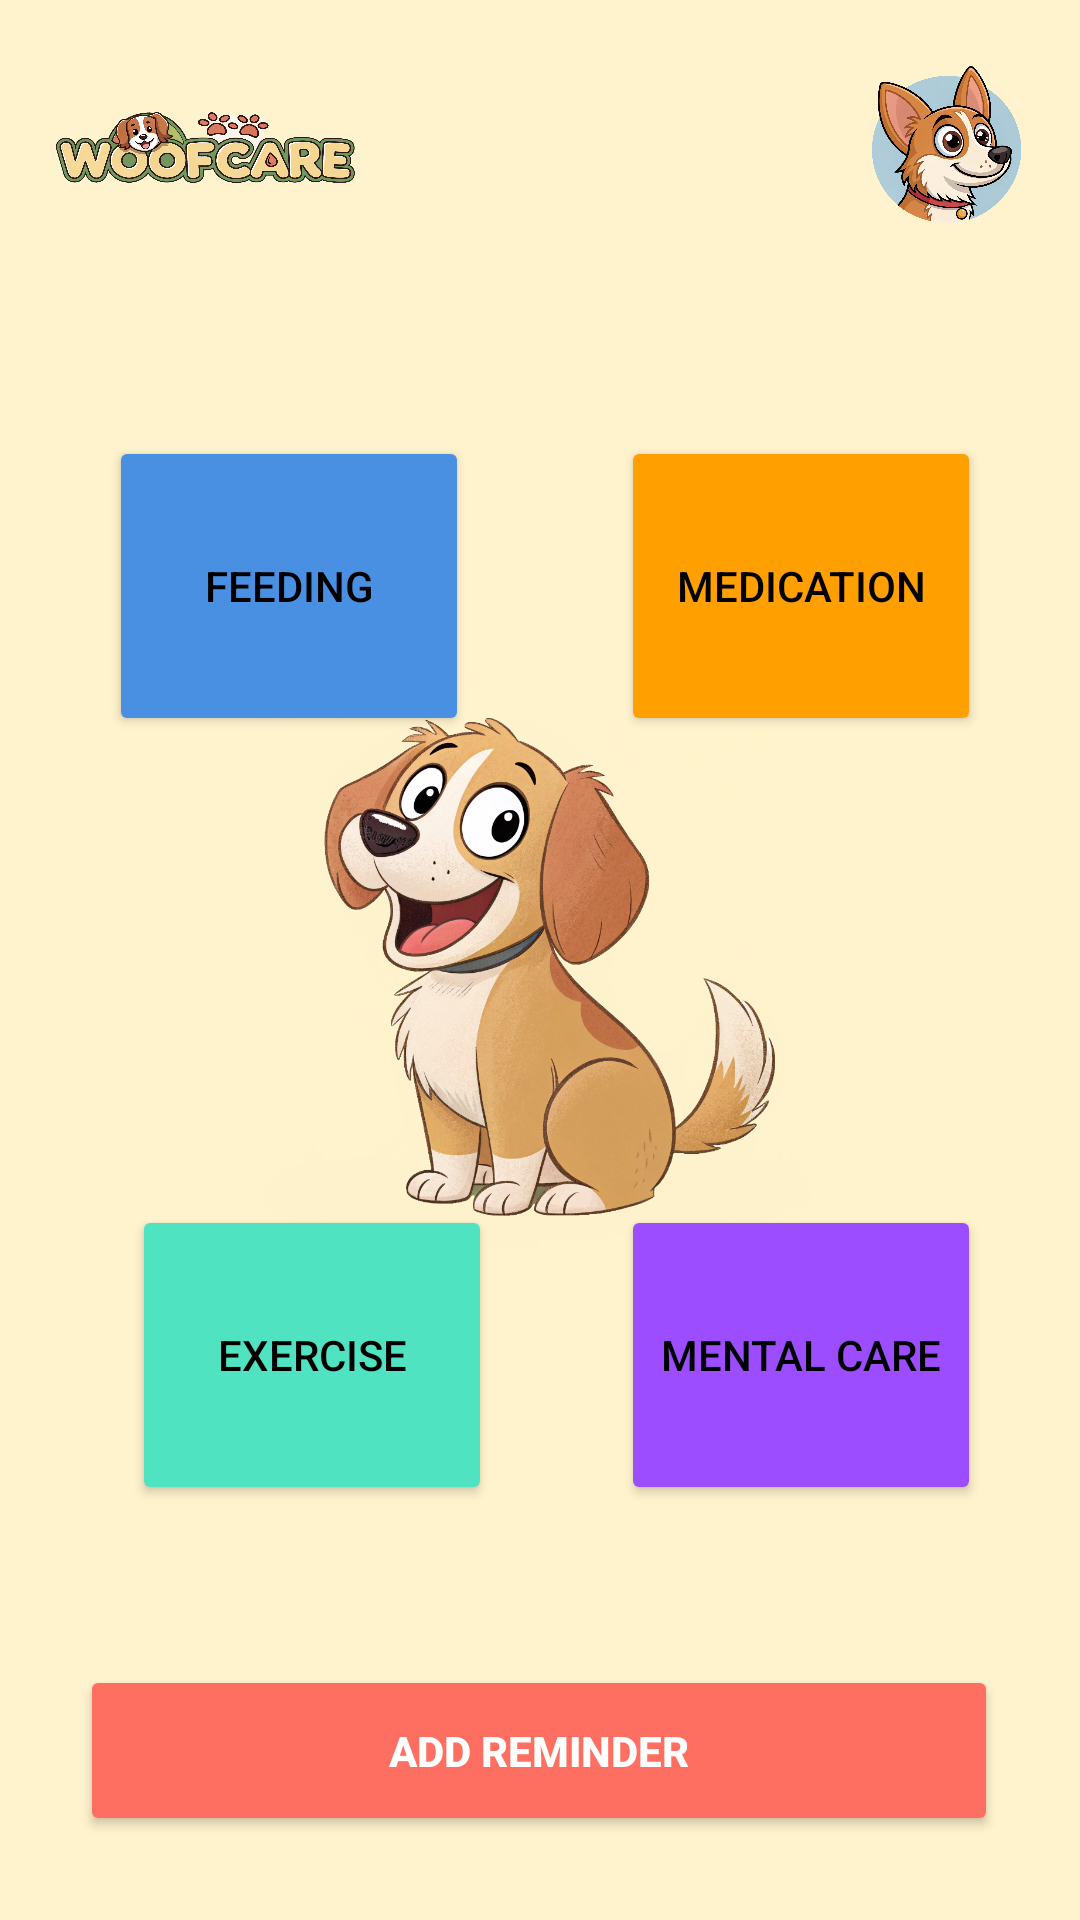

Android layout source for this screen:
<!-- AndroidManifest.xml: application theme Theme.WoofCareApp -->
<!-- res/layout/activity_home.xml -->
<?xml version="1.0" encoding="utf-8"?>
<androidx.constraintlayout.widget.ConstraintLayout xmlns:android="http://schemas.android.com/apk/res/android"
    xmlns:app="http://schemas.android.com/apk/res-auto"
    xmlns:tools="http://schemas.android.com/tools"
    android:id="@+id/main"
    android:layout_width="match_parent"
    android:layout_height="match_parent"
    tools:context=".HomeActivity"
    android:background="@color/primaryColor">


    <ImageView
        android:layout_width="105dp"
        android:layout_height="68dp"
        android:layout_margin="16dp"
        android:contentDescription="App Logo"
        android:src="@drawable/logo"
        app:layout_constraintStart_toStartOf="parent"
        app:layout_constraintTop_toTopOf="parent" />

    <ImageView
        android:id="@+id/profileIcon"
        android:layout_width="57dp"
        android:layout_height="64dp"
        android:layout_margin="16dp"
        android:contentDescription="@string/dogProfile"
        android:src="@drawable/profile"
        app:layout_constraintEnd_toEndOf="parent"
        app:layout_constraintTop_toTopOf="parent" />

    <ImageView
        android:id="@+id/dogImage"
        android:layout_width="200dp"
        android:layout_height="200dp"
        android:contentDescription="Dog Image"
        android:src="@drawable/dog"
        app:layout_constraintBottom_toBottomOf="parent"
        app:layout_constraintEnd_toEndOf="parent"
        app:layout_constraintHorizontal_bias="0.497"
        app:layout_constraintStart_toStartOf="parent"
        app:layout_constraintTop_toTopOf="parent"
        app:layout_constraintVertical_bias="0.508" />

    <Button
        android:id="@+id/feedingButton"
        android:layout_width="120dp"
        android:layout_height="100dp"
        android:backgroundTint="@color/buttonColorBlue"
        android:text="Feeding"
        android:textColor="@color/black"

        app:layout_constraintBottom_toBottomOf="parent"
        app:layout_constraintEnd_toEndOf="parent"
        app:layout_constraintHorizontal_bias="0.151"
        app:layout_constraintStart_toStartOf="parent"
        app:layout_constraintTop_toTopOf="parent"
        app:layout_constraintVertical_bias="0.269" />

    <Button
        android:id="@+id/exerciseButton"
        android:layout_width="120dp"
        android:layout_height="100dp"
        android:layout_marginStart="44dp"
        android:backgroundTint="@color/buttonColorGreen"
        android:text="Exercise"
        android:textColor="@color/black"
        app:layout_constraintBottom_toBottomOf="parent"
        app:layout_constraintEnd_toEndOf="parent"
        app:layout_constraintHorizontal_bias="0.0"
        app:layout_constraintStart_toStartOf="parent"
        app:layout_constraintTop_toTopOf="parent"
        app:layout_constraintVertical_bias="0.744" />

    <Button
        android:id="@+id/medicationButton"
        android:layout_width="120dp"
        android:layout_height="100dp"
        android:layout_marginBottom="4dp"
        android:backgroundTint="@color/buttonColorOrange"
        android:text="Medication"
        android:textColor="@color/black"
        app:layout_constraintBottom_toBottomOf="parent"
        app:layout_constraintEnd_toEndOf="parent"
        app:layout_constraintHorizontal_bias="0.862"
        app:layout_constraintStart_toStartOf="parent"
        app:layout_constraintTop_toTopOf="parent"
        app:layout_constraintVertical_bias="0.271" />

    <Button
        android:id="@+id/mentalHealthButton"
        android:layout_width="120dp"
        android:layout_height="100dp"
        android:backgroundTint="@color/buttonColorPurple"
        android:text="Mental Care"
        android:textColor="@color/black"
        app:layout_constraintBottom_toBottomOf="parent"
        app:layout_constraintEnd_toEndOf="parent"
        app:layout_constraintHorizontal_bias="0.862"
        app:layout_constraintStart_toStartOf="parent"
        app:layout_constraintTop_toTopOf="parent"
        app:layout_constraintVertical_bias="0.744" />

    <Button
        android:id="@+id/btnAddReminder"
        android:layout_width="306dp"
        android:layout_height="57dp"
        android:layout_marginBottom="28dp"
        android:backgroundTint="@color/secondaryColor"
        android:text="Add Reminder"
        android:textColor="@color/white"
        android:textStyle="bold"
        app:layout_constraintBottom_toBottomOf="parent"
        app:layout_constraintEnd_toEndOf="parent"
        app:layout_constraintHorizontal_bias="0.494"
        app:layout_constraintStart_toStartOf="parent" />


</androidx.constraintlayout.widget.ConstraintLayout>
<!-- resources referenced by this layout -->
<resources>
  <color name="black">#000000</color>
  <color name="buttonColorBlue">#4A90E2</color>
  <color name="buttonColorGreen">#50E3C2</color>
  <color name="buttonColorOrange">#FF9F00</color>
  <color name="buttonColorPurple">#9B4DFF</color>
  <color name="primaryColor">#FFF3CD</color>
  <color name="secondaryColor">#FF6F61</color>
  <color name="white">#FFFFFF</color>
  <!-- drawable dog: png bitmap (drawable, 790903 bytes) -->
  <!-- drawable logo: png bitmap (drawable, 809824 bytes) -->
  <!-- drawable profile: png bitmap (drawable, 533605 bytes) -->
  <string name="dogProfile" />
  <style name="Theme.WoofCareApp" parent="Base.Theme.WoofCareApp" />
  <style name="Base.Theme.WoofCareApp" parent="Theme.Material3.DayNight.NoActionBar">
  
      </style>
</resources>
